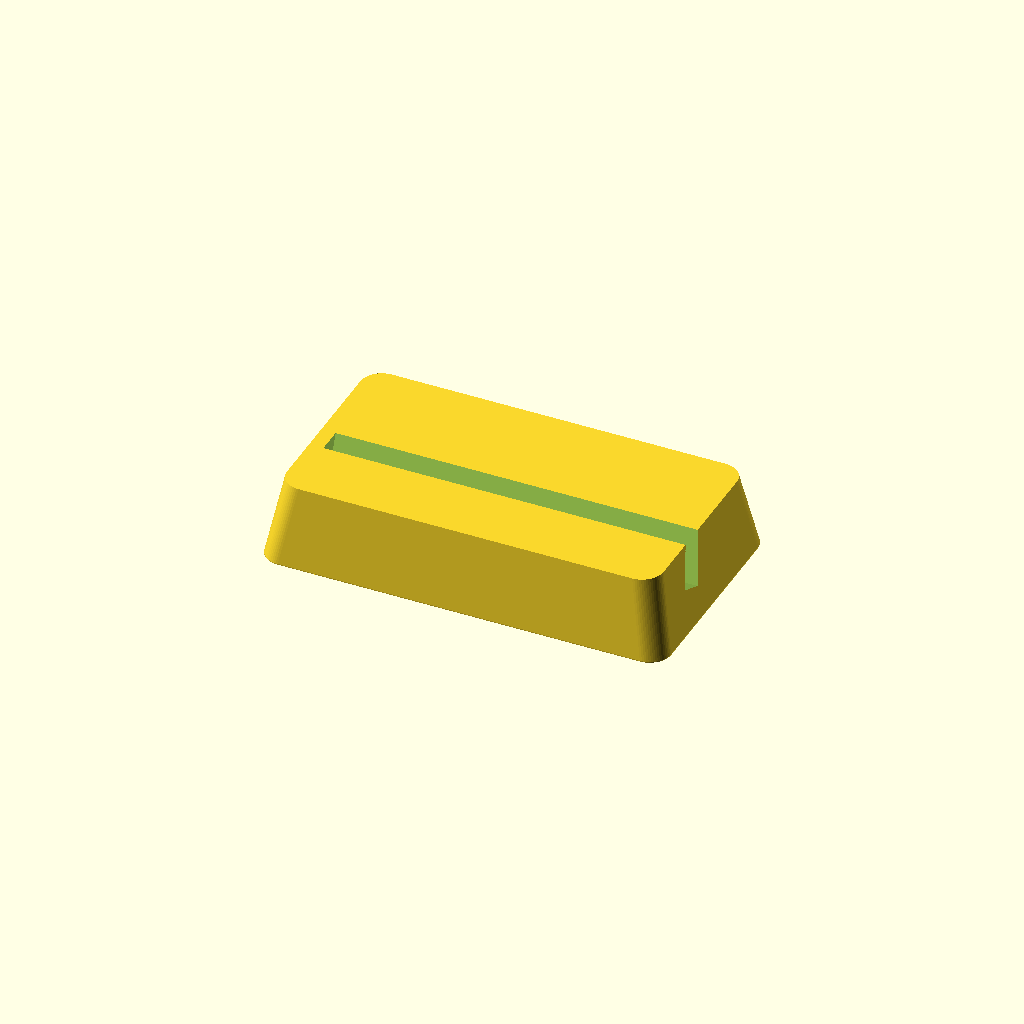
Cell 1 — every parameter at its default value.
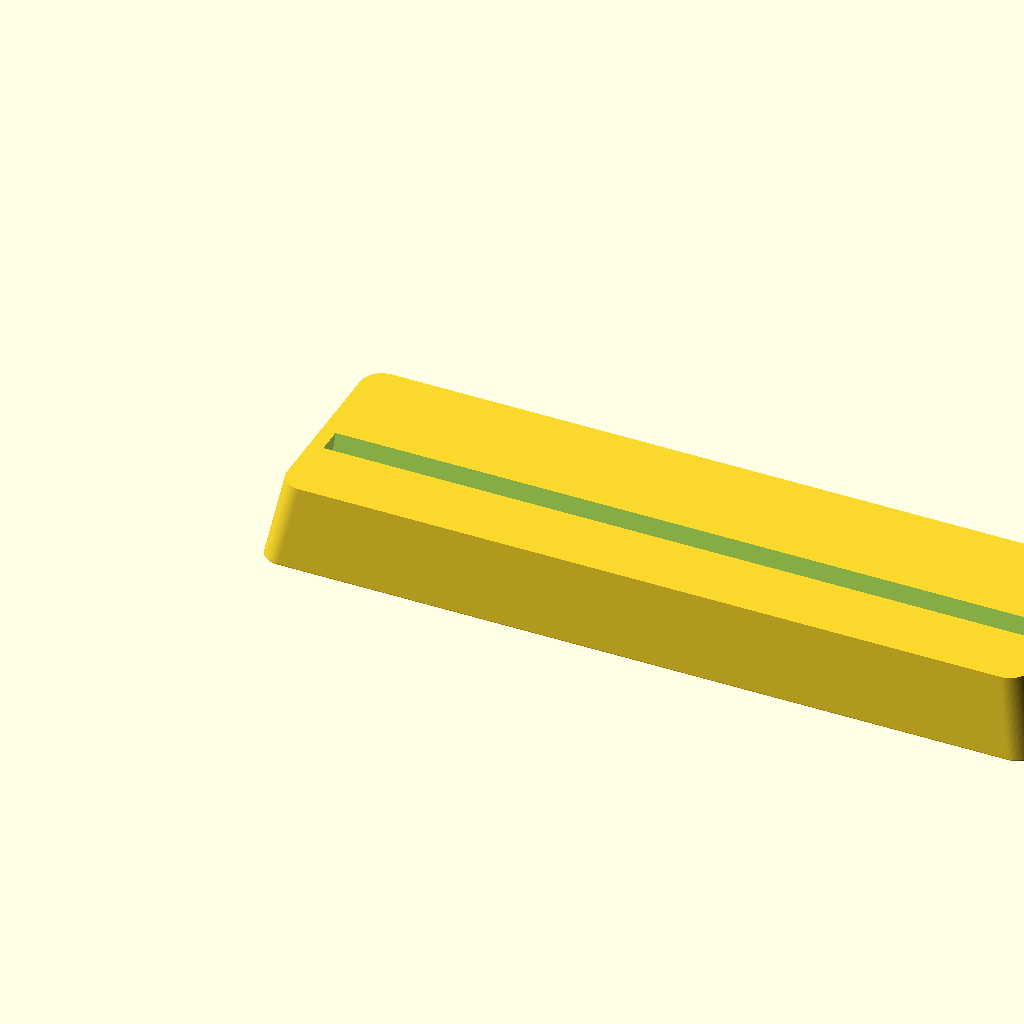
Cell 2 — board_len set to 102.98, the other parameters unchanged.
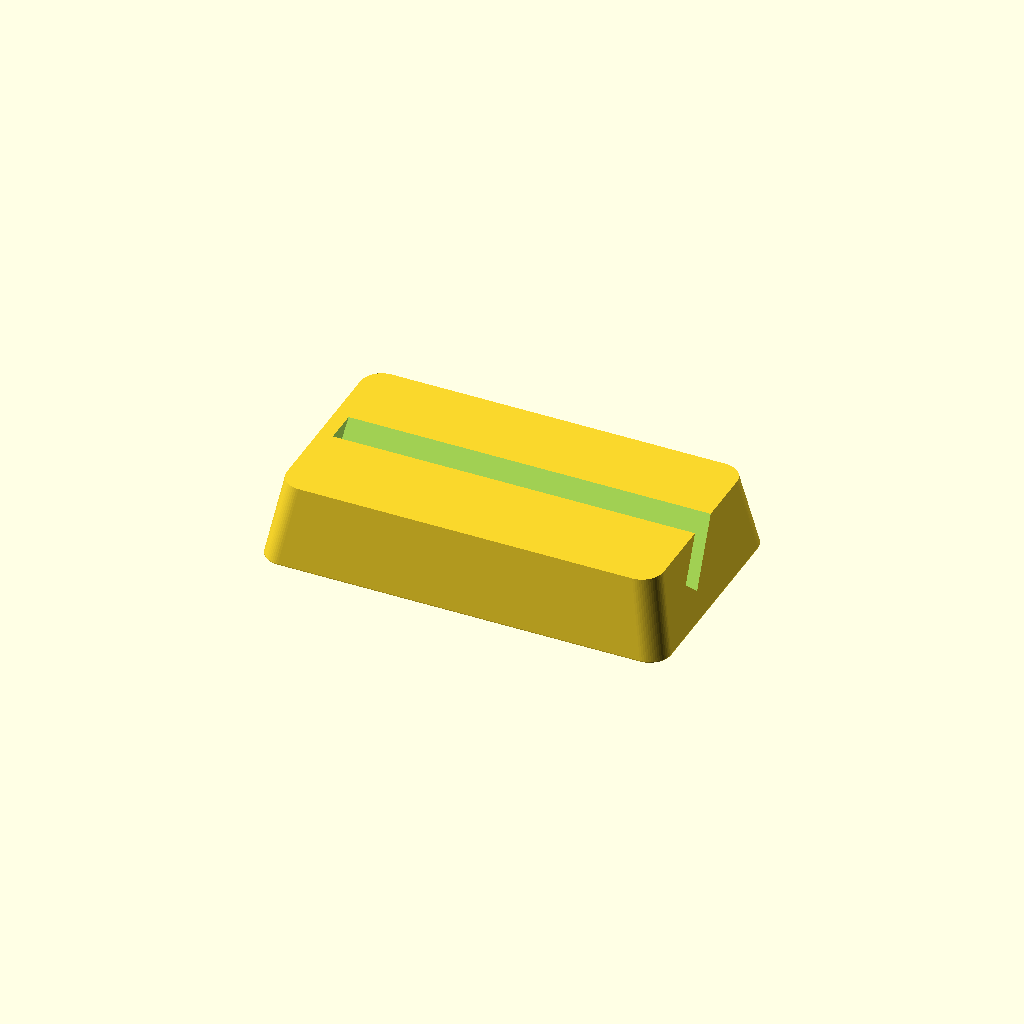
Cell 3 — tilt_deg set to 44, the other parameters unchanged.
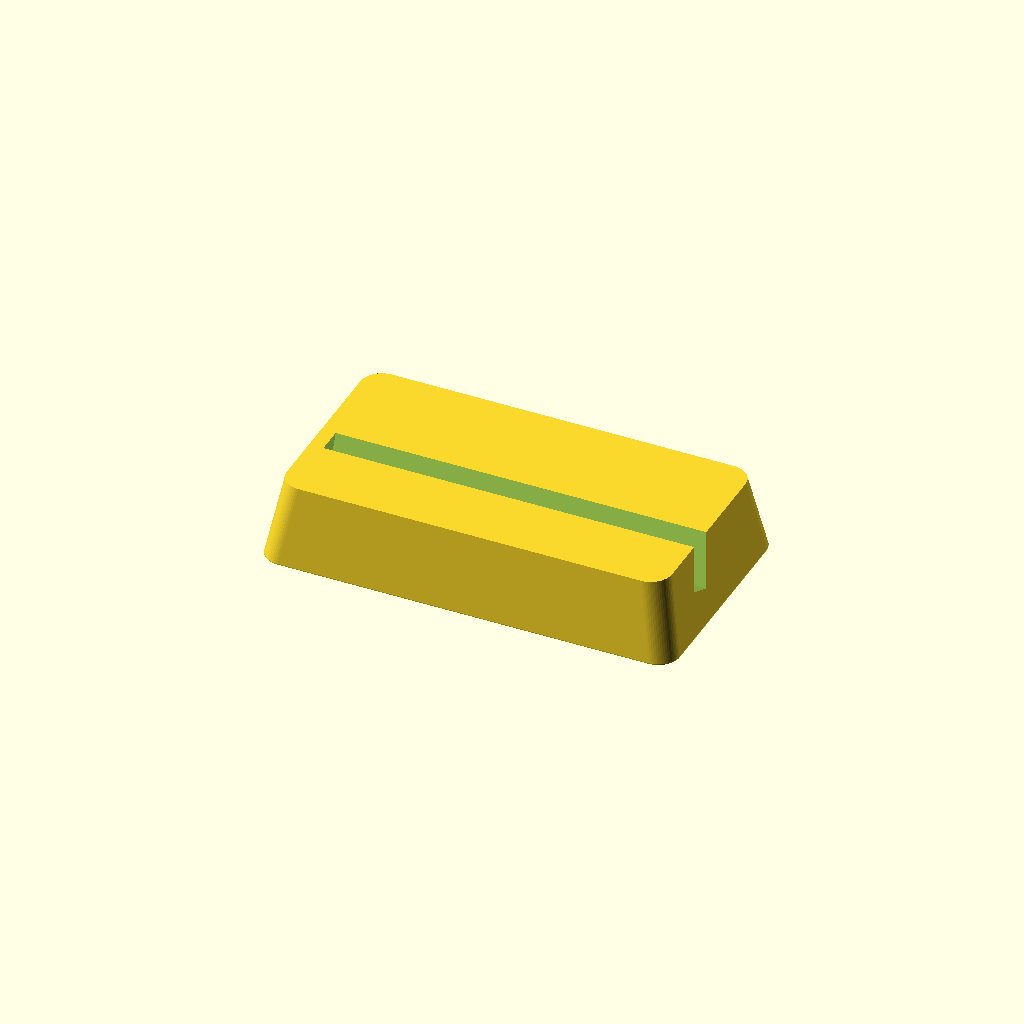
Cell 4: the same model with side_clearance = 2.4.
One fixed orthographic camera (rotation 55°, 0°, 25°; colour scheme Cornfield) for every cell.
The OpenSCAD source (hardware/stand/t-display-stand.scad):
// ============================================================================
//  T-Display desk stand  —  parametric tilted cradle
//  For the LilyGO T-Display (1.14" ST7789, ESP32) and dimensional clones.
//
//  The board's bottom long edge drops into an angled slot and leans back so the
//  screen faces up toward you on a desk. The right end is left open for the
//  USB-C cable. Designed to print support-free on a Bambu Lab A1 (flat side down).
//
//  Units: millimeters.
// ============================================================================

/* ---------- measured board facts (confirmed) ---------- */
board_len   = 51.49;   // long edge — sits along the slot   [from LilyGO drawing]
board_thick = 1.8;     // PCB thickness used for the slot. Bare PCB ~1.6mm; this
                       // leaves a little room for parts near the bottom edge.

/* ---------- fit & feel — these are the knobs to tweak ---------- */
tilt_deg       = 22;   // lean-back angle from vertical (bigger = screen faces up more)
slot_clearance = 1.6;  // extra slot WIDTH: easy insert + clone tolerance
side_clearance = 1.2;  // extra slot LENGTH so the board drops in without forcing
insert_depth   = 6;    // how deep the bottom edge sits in the slot (grip vs. screen coverage)

/* ---------- stand body ---------- */
left_wall   = 4;       // solid wall on the LEFT end (acts as a locating stop)
base_depth  = 32;      // front-to-back footprint (more = more stable vs. the lean)
base_height = 11;      // height of the block the slot is cut into
corner_r    = 3;       // rounded vertical corners (looks + comfort)
taper       = 2;       // top is inset this much all around (a gentle wedge look)

/* ---------- derived ---------- */
slot_w   = board_thick + slot_clearance;   // slot thickness (front-to-back)
slot_len = board_len + side_clearance;     // slot length (left-to-right)
body_w   = left_wall + slot_len;           // RIGHT end deliberately left open for USB-C
floor_z  = base_height - insert_depth;     // board rests this high above the desk
slot_y   = 11;                             // slot position from the front face

$fn = 64;

// Rounded rectangle (footprint).
module rrect(w, d, r) {
    hull() {
        translate([r,     r    ]) circle(r);
        translate([w - r, r    ]) circle(r);
        translate([r,     d - r]) circle(r);
        translate([w - r, d - r]) circle(r);
    }
}

// Gently tapered block (bottom full size, top inset by `taper`) — prints flat,
// overhang-free, and looks like a stand rather than a brick.
module base() {
    hull() {
        linear_extrude(height = 0.1) rrect(body_w, base_depth, corner_r);
        translate([taper, taper, base_height - 0.1])
            linear_extrude(height = 0.1) rrect(body_w - 2*taper, base_depth - 2*taper, corner_r);
    }
}

// The angled slot. Leans back (top toward the rear) so the screen faces up.
module slot_cut() {
    slab_h = base_height + insert_depth + 30;        // tall enough to cut clear through the top
    translate([left_wall, slot_y, floor_z])          // pocket bottom sits at floor_z
        rotate([-tilt_deg, 0, 0])                    // lean the slot back
            translate([0, -slot_w / 2, 0])
                cube([slot_len + 12, slot_w, slab_h]);  // +12 opens the RIGHT (USB-C) end
}

difference() {
    base();
    slot_cut();
}

/* ---------- preview only (NOT printed) ----------
   Render with:  openscad -D show_board=true ...
   Draws the board + a screen rectangle sitting in the slot so you can see fit. */
show_board   = false;
board_h_vis  = 25.09;   // board short edge (height as it leans)

module board_ghost() {
    translate([left_wall + side_clearance/2, slot_y, floor_z])
        rotate([-tilt_deg, 0, 0]) {
            color([0.12, 0.12, 0.13])                              // dark PCB
                translate([0, -board_thick/2, 0])
                    cube([board_len, board_thick, board_h_vis]);
            color([0.72, 0.47, 0.34])                              // screen (Claude clay)
                translate([3, -board_thick/2 - 0.45, 5.5])
                    cube([board_len - 6, 0.5, 15]);
        }
}

if (show_board) board_ghost();
Customizer parameters (derived from the source; name, type, default, range or options):
board_len: number, default 51.49
board_thick: number, default 1.8
tilt_deg: number, default 22
slot_clearance: number, default 1.6
side_clearance: number, default 1.2
insert_depth: number, default 6
left_wall: number, default 4
base_depth: number, default 32
base_height: number, default 11
corner_r: number, default 3
taper: number, default 2
slot_y: number, default 11
